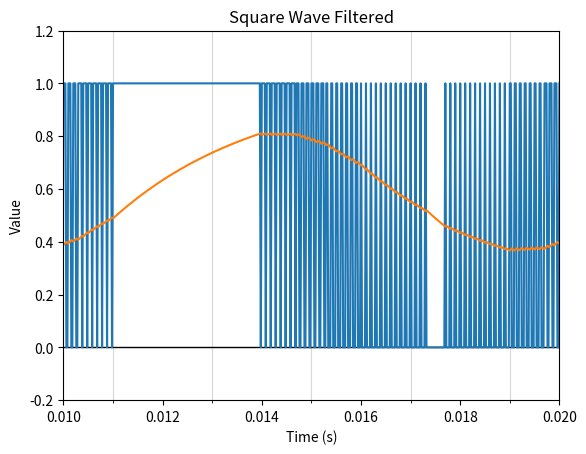

Source code (Python): (Note: this script raises an exception after producing the figure.)
import numpy as np
from numpy.fft import *
import matplotlib.pyplot as plt
from scipy import signal

fpwm = 10000  # pwm freq (Hz)
f0 = 100  # fundamental freq (Hz)
fs = 50000
T = 3  # observation length (s)
Z = T * 100  # zero stretch length (s)
t = np.linspace(0, T, fs * T)
duty = 0.5 + 0.5 * np.sin(2 * np.pi * f0 * t)

# pwm wave with frequency fpwm with a duty cycle that varies according to a cos w/ frequency f0
x = 0.5 + 0.5 * signal.square(2 * np.pi * fpwm * t, duty)

# apply rc filter
RC_filter = ([1], [0.003, 1])
tout, y, tmp = signal.lsim(RC_filter, x, t, interp=False)

# apply windowing function
window = signal.windows.blackmanharris(len(x))
x_windowed = x * window
y_windowed = y * window

# zero padding
x_windowed = np.pad(x_windowed, (0, int(Z * fs)), mode='constant')
y_windowed = np.pad(y_windowed, (0, int(Z * fs)), mode='constant')

X = fftshift(fft(x_windowed))
X_db = 20 * np.log10(np.abs(X) + 1)
f_x = fftshift(fftfreq(len(x_windowed)) * fs)

Y = fftshift(fft(y_windowed))
Y_db = 20 * np.log10(np.abs(Y) + 1)
f_y = fftshift(fftfreq(len(y_windowed)) * fs)

# plot original and filtered pwm wave
fig1, ax1 = plt.subplots()
ax1.set_ylim(-0.2, 1.2)
ax1.set_xlim(1 / f0, 2 / f0)
plt.axvline(0, linewidth=1, color='black')
plt.axhline(0, linewidth=1, color='black')
x_minor_ticks = np.arange(1 / f0, 2 / f0, 10/fpwm)
ax1.set_xticks(x_minor_ticks, minor=True)
ax1.grid(which='minor', axis='x', alpha=0.5)
ax1.plot(t, x)
ax1.plot(t, y)
ax1.set_xlabel('Time (s)')
ax1.set_ylabel('Value')
ax1.set_title('Square Wave Filtered')

# plot freq spectrum
fig2, ax2 = plt.subplots()
ax2.plot(f_x, X_db)
ax2.plot(f_y, Y_db)
ax2.set_xlim(-25, 1025)
x_minor_ticks = np.arange(0, 1000, 100)
ax2.set_xticks(x_minor_ticks, minor=True)
ax2.grid(which='minor', axis='x', alpha=0.5)
ax2.set_xlabel('Frequency (Hz)')
ax2.set_ylabel('Magnitude (dB)')
ax2.set_title('Frequency Spectrum')

# plot RC filter freq response
w, h = signal.freqresp(RC_filter)
fig3, ax3 = plt.subplots()
freqs = w / (2*np.pi)
h_db = 20 * np.log10(np.abs(h))
ax3.set_xscale('log')
ax3.set_title("RC Filter Frequency Response")
ax3.set_xlabel('Frequency (Hz)')
ax3.set_ylabel('Magnitude (dB)')
ax3.grid()
ax3.plot(freqs, h_db)

plt.show()
